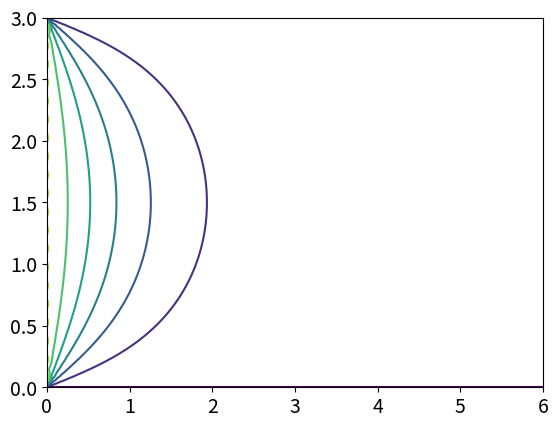

Recreate this plot in Python.
#!/usr/bin/env python
# coding: utf-8

# ## Partial Differential Equations, PDE

# In[1]:


# import all python add-ons etc that will be needed later on
get_ipython().run_line_magic('matplotlib', 'inline')
import numpy as np
import matplotlib.pyplot as plt
from sympy import *
from scipy.integrate import quad,odeint
init_printing()                      # allows printing of SymPy results in typeset maths format
plt.rcParams.update({'font.size': 14})  # set font size for plots


# ### 9.1 Background
# 
# Many important phenomena in chemistry, physics, and biology involve partial differential equations; for example, the Schroedinger, wave, and diffusion equations. Although the general theory of partial differential equations is well beyond the scope of this book, the equations mentioned are among those whose solutions can be obtained by a powerful method known as the separation of variables.
# 
# The simplest type of partial differential equation has two independent variables, $x$ and $y$, and its solution must represent a surface rather than a curve as does that of an ordinary differential equation. The ordinary differential equation has arbitrary constants as a result of integration, which are determined by the initial or boundary conditions; the partial differential equation has instead _arbitrary functions_ of integration and these have to be eliminated to obtain a particular solution. The problem is not that there are too few arbitrary functions to solve the equation but that there are too many. An example given by Stephenson (1996) illustrates this point. 
# 
# Consider the equation formed by differentiating $w = yf(x)$ with respect to $y$, and where $f(x)$ is a general, unspecified function of $x$. The differential is $\displaystyle \frac{\partial w}{\partial y} = f(x)$ and by substitution to eliminate $f(x)$ the partial differential equation is
# 
# $$\displaystyle y\frac{\partial w}{\partial y}-w=0$$
# 
# which is a first-order equation. The solution to this is $f(x)$ but as this function was not specified, it is therefore _any arbitrary function_. Exactly what this function might be has to be determined by using the initial or boundary conditions imposed on the problem.
# 
# As a second example, the one-dimensional wave equation will be 'solved'. This equation has the form 
# 
# $$\displaystyle \frac{\partial^2u}{\partial t^2}=a^2\frac{\partial^2u}{\partial x^2}$$
# 
# Consider now the equation
# 
# $$\displaystyle u=f_1(x+at)+f_2(x-at)$$
# 
# where the functions $f$ are arbitrary and are not defined in any real sense. To find a solution we differentiate twice by $x$ then twice by $t$ and add the results. Let $x + at \equiv r$ and $x − at \equiv s$, then
# 
# $$\displaystyle \frac{\partial u}{\partial x}=\frac{\partial (f_1+f_2)}{\partial r}\frac{\partial r}{\partial x}+\frac{\partial (f_1+f_2)}{\partial s}\frac{\partial s}{\partial x} =f'(x+at)+f'_2(x-at)$$
# 
# and similarly 
# 
# $$\displaystyle \frac{\partial^2u}{\partial x^2}=f''_1(x+at)+f''(x-at) ; \qquad \frac{\partial^2u}{\partial t^2}=a^2f''_1(x+at)+a^2f''(x-at)$$
# 
# and adding these two equations and eliminating the functions produces the wave equation 
# 
# $$\displaystyle \frac{\partial^2u}{\partial t^2}=a^2\frac{\partial^2u}{\partial x^2}$$ 
# 
# To convince yourself of the arbitrary, and hence not very useful nature of the functions $f_1$ and $f_2$ that solve the wave equation, use Sympy to do the algebra on a few functions with arguments $x \pm at$. The functions (see box below) are differentiated twice in $t$ and $x$ and then the wave equation is formed and the result is zero, proving that the functions we choose are in fact solutions. This method is therefore a way of solving the equation, but in many cases, the method of separating variables is more satisfactory and is described next.

# In[2]:


x,a,t =symbols(' x a t')
f = sin(exp(x+a*t)) + exp(sin(x-a*t))       # an arbitrary function in x+at, x-at
ans = diff(f,t,t) - a**2*diff(f,x,x)
ans


# In[3]:


f= (x+a*t)**3 + 1/(x-a*t)**2  + (x-a*t)*sin(x-a*t) # another  arbitrary function in x+at, x-at
ans = simplify(diff(f,t,t) - a**2*diff(f,x,x)) 
ans


# ### 9.2 Separation of variables
# 
# This method assumes that the solution to the partial differential equation is based on splitting the problem into two parts. In the diffusion equation the quantity required is usually the concentration of a species as a function of time and of position. The solution is therefore found using $c(x,t) = c(x)c(t)$ and splitting the partial differential equation into two parts, one, which depends on time alone and the other on position alone. Both these equations are then made equal to a constant and each can be solved. To find the constants introduced by integration, and thus the exact form of the solution, the initial and boundary conditions are now used. Finding these constants often, but not always, involves expanding the solution as a Fourier series. Solving the differential equations is often the simpler part of the calculation; handing the boundary conditions can involve more work. Some examples are now given.
# 
# #### (i) Particle in a two-dimensional box
# 
# The energy and wavefunctions of a particle in a two-dimensional box with sides of length $a$ and $b$ are calculated from the Schroedinger equation
# 
# $$\displaystyle -\frac{\hbar^2}{2m}\left(\frac{\partial^2 \varphi }{\partial x^2 }  +\frac{\partial ^2\varphi}{\partial y^2} \right) =E\varphi \tag{41} $$
# 
# which is a partial differential equation in $x$ and $y$. The separation of variables assumes that the wavefunction $\varphi$ which is a function of $x$ and $y$, is also the product of two wavefunctions, one in $x$ and the other in $y$, thus
# 
# $$\displaystyle \varphi(x,y) = \psi(x)\psi(y) \equiv \psi_x\psi_y$$
# 
# Substituting gives $\displaystyle -\frac{\hbar^2}{2m}\left(\psi_y\frac{\partial^2 \psi_x }{\partial x^2 }  +\psi_x\frac{\partial ^2\psi_y}{\partial y^2} \right) =E\psi_x\psi_y$
# 
# and rearranging $\displaystyle -\frac{\hbar^2}{2m}\left(\frac{1}{\psi_x}\frac{\partial^2 \psi_x }{\partial x^2 }  +\frac{1}{\psi_y}\frac{\partial ^2\psi_y}{\partial y^2} \right) =E$
# 
# The next step is essential to the method of separating variables and this is that each of the terms on the left of the equation must be equal to a constant. This is true because the two terms are variables of either $x$ or $y$. If $x$ is varied, only the first term of the equation changes, the other is a constant as is the energy $E$. However, for the whole equation to be satisfied, the derivative in $x$ must be equal to a constant, and this is labelled as $E_x$, and is called a separation constant;
# 
# $$\displaystyle \displaystyle -\frac{\hbar^2}{2m}\frac{1}{\psi_x}\frac{\partial^2 \psi_x }{\partial x^2 }=E_x  \tag{42}$$
# 
# Similarly for changes in $y$, with $x$ constant,
# 
# $$\displaystyle \displaystyle -\frac{\hbar^2}{2m}\frac{1}{\psi_y}\frac{\partial^2 \psi_y }{\partial y^2 }=E_y  \tag{43}$$
# 
# and then 
# 
# $$\displaystyle  E_x + E_y = E  \tag{44}$$
# 
# The two equations in $x$ and $y$ can now be solved in the usual way. For example $\displaystyle \frac{\partial^2 \psi_x}{\partial x^2}+k^2\psi_x=0$ with $\displaystyle k^2 = 2mE/\hbar^2$ which produces the solutions to the problem of a particle in a one-dimensional box, see 3.8. Combining the equations gives for a box of dimensions $a$ and $b$,
# 
# $$\displaystyle \varphi =\sqrt{\frac{4}{ab}}\sin\left( \frac{n_x\pi x}{a}\right)\sin\left(\frac{n_y\pi x}{b} \right)$$
# 
# and the energies are $\displaystyle E=\frac{\pi^2\hbar^2}{2m}\left(\frac{n_x^2}{a^2}+\frac{n_y^2}{b^2}  \right) $ where $n_x$ and $n_y$ are positive integer quantum numbers which must be greater than zero, viz, $n_{x,y} = 1, 2, 3 \cdots$. Notice that in a square box some levels will be degenerate depending upon how the quantum numbers add, for example, $n_x = 2$ and $n_y = 1$ and vice versa. The first few wavefunctions are shown as contour plots in Fig. 20.
# 
# ![Drawing](diffeqn-fig20.png)
# 
# Fig. 20 Wavefunctions in the square well drawn as contour plots. The quantum numbers are labelled above each plot. Negative values are drawn as dashed lines.
# _____
# 
# #### (ii) Particle in a  circular well
# 
# The pattern of nodes of the radial part of a wavefunction of a particle in a deep circular well is described by a Bessel function. The properties of these functions are well established and look like damped sine and cosine waves. The pattern of vibrations on a circular drum head is similar.
# 
# There are two boundary conditions. One ensures that the angular solutions repeat themselves around the circumference and the gradients match at the same point, just as for a particle on a ring. The other ensures that the radial part of the wavefunction is zero at the edge of the disc, just as is the case for a particle in a box at its edges.
# The wave equation starts out as (41) but for a disc has to be written in plane polar coordinates to be solvable and is
# 
# $$\displaystyle -\frac{\hbar^2}{2m}\left( \frac{\partial^2}{\partial r^2}+ \frac{1}{r}\frac{\partial^2}{\partial r^2}+\frac{1}{r^2}\frac{\partial^2}{\partial \theta^2} \right)\psi+V(r)\psi=E\psi  \tag{45} $$
# 
# and the potential energy $V$ is zero and $\psi $ is a function of $r$ and $\theta$. The disc has a radius of $a$. (See Section 5.9 for the conversion equations to polar coordinates.) With the abbreviation $k^2 = 2mE/\hbar^2$ (units of $k$ are m$^{-1}$) the equation can be rewritten as
# 
# $$\displaystyle \left( \frac{\partial^2}{\partial r^2}+ \frac{1}{r}\frac{\partial^2}{\partial r^2}+\frac{1}{r^2}\frac{\partial^2}{\partial \theta^2} \right)\psi+k^2\psi = 0  \tag{46}$$
# 
# Separating variables into $r$ and $\theta$ _assumes_ that the solution has the form $\psi = R(r)\varphi(\theta)$. Substituting for $\psi$, then dividing by $R\varphi$ and multiplying by $r^2$ gives
# 
# $$\displaystyle  \frac{r^2}{R}\frac{\partial^2}{\partial R^2}+ \frac{r}{R}\frac{\partial^2R}{\partial r^2}+\frac{1}{\varphi}\frac{\partial^2\varphi}{\partial \theta^2} +r^2\psi=0  \tag{46}$$
# 
# and each term must be equal to a constant and is therefore independent of $r$ and $\theta$. The right-hand side of this equation is zero hence if we choose the separation constant to be $n^2$ this is $-n^2$ for one equation and $+n^2$ for the other. 
# 
# #### Angular solution
# 
# The $\theta$ equation is $\displaystyle \frac{1}{\varphi}\frac{\partial^2\varphi}{\partial \theta^2}=const$ and using the separation constant $-n^2$ this can be written as
# 
# $$\displaystyle  \frac{\partial^2\varphi}{\partial \theta^2}+n^2\varphi = 0  \tag{47}$$
# 
# and its solution is given by equation (27) and is 
# 
# $$\displaystyle \varphi=\frac{1}{\sqrt{2\pi}}e^{\large{in\theta}}$$ 
# 
# #### Radial solution
# 
# The angular boundary conditions make the wavefunction $\varphi$ repeat itself after each $2\pi $n radians where $n$ has values $n = 0,  \pm 1, \pm 2, \cdots$.
# 
# The radial equation 
# 
# $$\displaystyle  \frac{r^2}{R}\frac{\partial^2}{\partial R^2}+ \frac{r}{R}\frac{\partial^2R}{\partial r^2} +r^2k^2=n^2  \tag{48}$$
# 
# is more difficult to solve but, with the substitution $x = kr$, has the form of Bessel's equation,
# 
# $$\displaystyle  x^2\frac{d^2R}{dx^2}+x\frac{dR}{dx}+(x^2-n^2)R=0$$
# 
# which has the solution $J_n(x)$ where $J$ is Bessel's function of the first kind of order $n$. All Bessel's functions are described by an infinite series in $x$ just as sine and cosine are. See Margenau & Murphy (1943), Abramowicz & Stegun (1965), or Arkfen (1970), for the series. 
# 
# The solution is 
# 
# $$\displaystyle R(r) = C_0\text{BesselJ}(n,r)+C_1\text{BesselY}(n,r) $$
# 
# and the constants will be determined by the boundary conditions. 
# 
# The radial boundary condition is that the wavefunction is zero at the edge of the disc, which means that the Bessel function has to be zero here. Additionally the wavefunction has to be normalized. This latter requirement means that the second constant $C_1$ has to be zero because the second Bessel function BesselY is $-\infty$ at $r = 0$ and a wavefunction based on this function could not be normalised. We can arbitrarily set $C_0$ to $N$, which we will assume normalizes the wavefunction, and the radial solution is therefore
# 
# $$\displaystyle R(r)=NJ_n(kr)$$
# 
# with the change $J\to BesselJ$. The radial boundary condition means that $J_n(ka) = 0$ for a disc of radius $a$. The Bessel function is repeatedly zero, as are sine and cosine, which it resembles, and $\rho_{n,l} = k_{n,l}a$ is the number where the $n^{th}$ Bessel function $J_n(k_{nl}r)$ crosses zero for the $l^{th}$ time. The wavefunction is
# 
# $$\displaystyle  R(r)=NJ_n\left(\rho_{n,l}\frac{r}{a} \right) $$
# 
# The values of $\rho_{nl}$ can be calculated using SciPy 'special' functions via. $\mathtt{import scipy.special as sp}$ and then $\mathtt{sp.jn( n, x )}$ and the zeros as $\mathtt{sp.jn_zeros( n, num_0 )}$. 
# 
# The shape of the wavefunction at a fixed angle $\theta$ has the profile of the Bessel function with the radius set at each of the zero crossings, the lowest energy is found at the first crossing, $\rho_{0,1}$ the next at crossing $\rho_{1,1}$ and so on with increasing $r$, see Fig. 21. The wavefunction for the lowest state ($k = 0,\, l = 1$) does not have a node before reaching the perimeter, the second ($k = 1,\, l = 1$) has one node as so on, just as for the particle in a box. 
# 
# Using the definition of $k^2$ the energy is $\displaystyle E_{n,l}=\frac{\hbar^2}{2m}\left( \frac{\rho_{n,l}}{a} \right)^2$ and the energy of the first few energy levels follows that of the value of $\rho_{n,l}$. Notice how this pattern of levels is similar, but not identical, to that of a particle in a box. The energy levels are ordered with the quantum numbers, $n$ and $l$, but in this case act through the value $\rho$, and this is different to that of the square well or box where the quantum numbers are included directly in the energy.
# 
# ![Drawing](diffeqn-fig21.png) ![Drawing](diffeqn-fig21a.png)
# 
# Fig 21. Left. Bessel's $J$ functions plotted with $x=kr$. Two of the zeros $\rho_{0,1}$ and $ \rho_{3,1}$ are marked with black dots. Right. The first few energy levels of a particle on a disc are shown for a disc of $1$ nm radius with mass that of the electron. The quantum numbers $n$, and $l$ are shown also.
# ____
# Some of the zero values of $\rho$ are given in the table. This list also shows the ordering of the energy levels.
# 
# $$\displaystyle \begin{array}{c|cc}
# \hline
# n & 0 & 1 & 2 & 0 & 3& 1\\
# l & 1 & 1 & 1 & 2 & 1 & 2\\
# \rho_{n,l} & 2.40 & 3.83 & 5.13 & 5.52 & 6.38 & 7.01\\
# \hline\end{array}$$
# 
# The total wavefunction is
# 
# $$\displaystyle \psi_{n,l}=\frac{N}{\sqrt{2\pi}} J_n\left( \frac{\rho_{n,l} r}{a} \right) e^{ni\theta}$$
# 
# and as $n$ can take values $0, \pm 1, \pm$ 2, etc. and all levels except the first are doubly degenerate. We can think of this, if you wish, as the particle moving in a clockwise or anti-clockwise manner although such everyday notions are always problematic when quantum effects are concerned and so should not be taken too literally. The quantum number $l$ has positive integer values $\gt$ 0.
# 
# #### Drums
# 
# Equation (46), if slightly modified, describes the shape of the normal modes of a circular drum, and the corresponding equations for a square box those of a square drum. The change to make is $\displaystyle k^2 = \omega^2/c^2$ where $c^2 = \sqrt{T/\sigma}$ and $\omega$ is the normal mode's vibrational frequency in rad $s^{-1}$. If the drum skin were cut, a tension of $T$ newton per metre would be needed to keep it closed. The density of the drum skin $\rho$ (units of kg m$^{-2}$) gives $c$ units of velocity. The normal mode frequencies are $\displaystyle \omega_{n,l} = \frac{\rho_{n,l}c}{a}$ and because the overtones are never an integer multiple of the fundamental, because of the values $\rho$ takes (see table), a drum makes a noise rather than a pure sound.
# 

# #### (iii) Steady State temperature profile in two dimensions
# 
# The Laplace equation 
# 
# $$\displaystyle \frac{\partial^2 V}{\partial x^2}+\frac{\partial^2 V}{\partial y^2}+\frac{\partial^2 V}{\partial z^2} = 0$$
# 
# finds application in areas as diverse as steady state heat flow and electrostatics. This equation is so important that it is often abbreviated to 
# 
# $$\displaystyle \nabla^2 V = 0$$
# 
# with the symbol $\nabla $, which is nabla, is often called 'del' squared. 
# 
# In two dimensions,$\displaystyle \frac{\partial^2 V}{\partial x^2}+\frac{\partial^2 V}{\partial y^2}=0$ and the solution can be obtained in a similar manner to the last example. Separating variables produces
# 
# $$\displaystyle \frac{1}{V_x}\frac{\partial^2 V_x}{\partial x^2}+\frac{1}{V_y}\frac{\partial^2 V_y}{\partial y^2}=0$$
# 
# but each derivative must now be equal to the same constant as their sum is zero. Thus, $\displaystyle \frac{1}{V_x}\frac{\partial^2 V_x}{\partial x^2}=-\frac{1}{V_y}\frac{\partial^2 V_y}{\partial y^2}=k^2 $ and where $k^2$ is chosen to make the solutions simpler and $k^2 \ge 0$.  The general solutions to these
# equations are
# 
# $$\displaystyle V_x=Ae^{+kx}+Be^{-kx} \qquad \text{and} \qquad V_y=C\sin(ky)+D\cos(ky)$$
# 
# and the final result is the product $V_xV_y$ with linear combinations of these solutions because the differential equation is linear and as such any linear combinations of solutions is also a solution. The next step is to find solutions that satisfy the initial or boundary conditions and these are defined by the problem being solved. 
# 
# As an example the temperature profile of a bar heated only at one end will be calculated. The bar has a width $L$ but a length that is so long as to be effectively infinite. The sides of the bar are kept at zero degrees and the end constantly heated to $T$ degrees; for generality, this temperature profile is called $f(y)$. The sketch, Fig. 10.22 shows the situation.
# 
# ![Drawing](diffeqn-fig22.png)
# 
# Fig. 22 A bar with one end held at temperature $T$. The sides are held at 0<sup>o</sup>. The width of the bar is $L$.
# ____
# 
# The boundary conditions impose the constraints
# 
# $$\displaystyle \begin{array}{lccc}
# y=0,\; V=0,& y=L,\; V=0\\
# x=0,\; V=f(y),& x=\infty,\; V=0 \end{array}$$
# 
# The value $f(y)$ is any normal function that specifies how $V$ varies with position $y$. The four solutions are written without the integration constants because these are realized when the boundary conditions are applied and are
# 
# $$\displaystyle V=e^{+kx}\sin(ky)=e^{-kx}\sin(ky)=e^{+kx}\cos(ky)=e^{-kx}\cos(ky)  \tag{49}$$
# 
# When $x = \infty$, the solution cannot contain $\displaystyle e^{+kx}$ because the temperature is zero not infinity, so $\displaystyle e^{+kx} \sin(ky)$ and $\displaystyle e^{+kx} \cos(ky)$ are not solutions. At $y = 0$, the temperature is zero and so the solution cannot be $\displaystyle e^{-kx}\cos(ky)$ because $\cos(0)$ is not zero. This leaves the solution as 
# 
# $$\displaystyle V = e^{-kx}\sin(ky)$$
# 
# which leaves $k$ to be determined. When $y = L$ the temperature is zero and $\sin(kL) = 0$, which it will
# be for all $k = n\pi/L$ if $n$ is an integer. Thus, the general solution is
# 
# $$\displaystyle V=e^{-n\pi x/L}\sin(n\pi y/L)$$
# 
# However, this does not satisfy the condition that at $x$ = 0 the temperature is some arbitrary but normal function $f(y)$ which could be some constant value, say $T$. To obtain a solution, a sum of all possible solutions is tried and this produces
# 
# $$\displaystyle V=\sum_{n=1}^{\infty} b_ne^{-n\pi x/L}\sin(n\pi y/L)  \tag{50}$$
# 
# as a _formal solution_ where $b_n$ are the amounts of each term to be included in the sum. When $x$ = 0 the temperature is $f(y)$, thus,
# 
# $$\displaystyle f(y)=\sum_{n=1}^{\infty} b_n\sin(n\pi y/L)$$
# 
# This relationship is a Fourier series of sines, therefore, we can find the coefficients $b_n$ as if they are Fourier coefficients (see Chapter 9.1.7) using
# 
# $$\displaystyle b_n=\frac{2}{L}\int_0^L f(y)\sin\left(\frac{n\pi y}{L} \right)dy  \tag{51}$$
# 
# If, for example, the temperature function $f(y) = T$ and $L = \pi$, then the coefficients are $\displaystyle b_n=\frac{}{}\int_0^\pi \sin(n y)dy$ , which evaluate to $\displaystyle \frac{4T}{\pi},\; \frac{4T}{3\pi},\;\frac{4T}{5\pi},\cdots$ and the temperature profile is 
# 
# $$\displaystyle V=\frac{4T}{\pi}\left(e^{-x}\sin(y)+ e^{-3x}\frac{\sin(3y)}{3}+e^{-5x}\frac{\sin(5y)}{5}+\cdots  \right) $$
# 
# The figure (fig 23) shows the temperature profile plotted as contours and python algorithm is listed also. The left-hand figure shows the calculation for a constant temperature $T = 10$ along the y-axis. In the right hand figure, the temperature varies as $10\sin^2(2\pi y/L)$ so it is initially maximal in two places  along the $y$ axis. The way the heat spreads out is intuitively consistent with this.
# 
# ![Drawing](diffeqn-fig23.png)
# 
# Fig. 23 Steady state temperature contours with a temperature of zero along the top and bottom of a plate and $T$ = 10 (left) and $T=10\sin^2(2\pi y/L)$ held along the y-axis. The plate has a height of  $L$ = 3 and the temperatures decrease to the right as the temperature is held at zero infinite $x$.
# _____

# In[4]:


# this is the basic code to reproduce fig 23. Use quad() to numberically integrate
s = lambda y ,n : f(y)*np.sin(n*np.pi*y/L)
b = lambda n,y : 2*quad(s, 0, L, args = n)[0]  # use [0] to return only answer, nothing extra, from integration
V = lambda x, y,nmax : sum( [b(n,y)*np.exp(-n*np.pi*x/L)*np.sin(n*np.pi*y/L) for n in range(1,nmax)] )
L = 3
f = lambda y:  10.0
x =   np.linspace(0,2*L, 100)
y =   np.linspace(0,  L, 100)
X,Y = np.meshgrid(x,y)             # set up grid for contour plot
plt.contour(X, Y, V(X,Y,40))
plt.show()


# #### (iv) One-dimensional diffusion
# 
# To find the time profile of the non-equilibrium concentration of a solute in solution, the diffusion equation, or Fick's second law, is required. Imagine that a partition separates a solution from pure solvent. When the partition is removed, without otherwise disturbing the solution, diffusion of solute into the solvent occurs and _vice versa_. At any given place the concentration is changing as time progresses. At any given time, there is a concentration profile along the whole sample. Fick's First Law states that the flux is proportional to the negative gradient of concentration with distance, multiplied by the diffusion constant, or,
# 
# $$\displaystyle J=-D\frac{\partial c}{\partial x} $$
# 
# The minus sign ensures that the flux of molecules is from a high concentration to a lower one. However, the flux is also the gradient of the concentration with time, and combining this with Fick's First Law produces the second law, which relates the time profile of the concentration to the distance diffused, and is
# 
# $$\frac{\partial c}{\partial t}=D\frac{\partial ^2c}{\partial x^2}$$
# 
# where $t$ is time, $x$ distance, and $c$ concentration. $D$ is the diffusion coefficient in units of $\mathrm{m^2\, s^{-1}}$. Typical values are $\approx 10^{-9}$ for a small molecule in water, to $\approx 10^{-11}\,\mathrm{ m^2\, s^{-1}}$ or less in a lipid membrane.
# 
# The equation is solved by separating variables, assuming $c = c_xc_t$ and then 
# 
# $$\displaystyle \frac{1}{Dc_t}\frac{\partial c_t}{\partial t}=\frac{1}{c_x}\frac{\partial ^2c_x}{\partial x^2} $$
# 
# As each term must be constant, for example $-k^2$, two equations are produced
# 
# $$\displaystyle \frac{\partial c_t}{\partial t}=-Dk^2c_t, \qquad \text{and} \qquad \frac{\partial^2 c_x}{\partial x^2}=-k^2c_x \tag{52}$$
# 
# The time dependence has the solution $\displaystyle c = e^{-Dk^2t}$ and the spatial dependence is $\displaystyle c_x = \sin(kx)$ and $c_x = \cos(kx)$; by hypothesis the solutions are either
# 
# $$\displaystyle c=e^{-Dk^2t}\sin(kx), \qquad \text{or} \qquad c=e^{-Dk^2t}\cos(kx) \tag{53}$$
# 
# or the sum of both terms
# 
# $$\displaystyle c=e^{-Dk^2t}[A\sin(kx)+B\cos(kx)] \tag{54}$$
# 
# with $A$ and $B$ as arbitrary constants that are found from the initial and boundary conditions. The constant is chosen to be $-k^2$, and is negative because the concentration might fall, but could not increase to infinity, which it would do if $+k^2$ were used. The constant is squared only to simplify the resulting equations.
# 
# The actual solution is determined by the initial and boundary conditions for the problem at hand. Consider, for example, the diffusion from a thin layer at the top of a slab and then into it. The slab has a  thickness $L$ with the external faces being kept at a concentration of zero for $t \gt 0$. Initially the concentration in the layer at the top of the slab is some normal function of $x$ such as $f(x)$ but which would normally be constant. The boundary conditions are:
# 
# $$\displaystyle \begin{array}{lccc}
# t=0,\; c=f(x)  & \text{and} & 0 \lt x \lt L \\
# t \gt 0, c=0\; \text{at}\; x=0 & \text{and} & c=0 \; \text{at} \; x=L \end{array}$$
# 
# Considering the boundary conditions, as for the previous example, the solution is based on $\displaystyle c = e^{−Dk^2t}\sin(kx)$ with $k = n\pi /L$, and the general form of the solution is based on equation (50) and is
# 
# $$\displaystyle c=\sum_{n=1}^\infty b_ne^{\large{-Dn^2\pi^2t/L^2}}\sin\left( \frac{n\pi x}{L} \right), \qquad b_n=\frac{2}{L}\int_0^L f(x)\sin\left( \frac{n\pi x}{L} \right)dx \tag{55}$$
# 
# If the initial concentration in the slab is a constant, then $f(x) = c_0$ and the integral in $b$ becomes $\displaystyle b_n=\frac{2c_0}{L}\int_0^L \sin\left( \frac{n\pi x}{L} \right)dx=\frac{2c_0}{n\pi}(1-(-1)^n)$
#  which means that when $n$ is even, $b_n$ = 0. The concentration profile is
#  
#  $$\displaystyle c=\frac{2c_0}{\pi}\sum_{n=1}^\infty \frac{(1-(-1)^n)}{n}e^{\large{-Dn^2\pi^2 t/L^2}}\sin\left(\frac{n\pi x}{L}  \right) \tag{56}$$
#  
# A calculation is shown in fig 24 where molecules are all initially at the top of the slab and subsequently diffuse out. The concentration at the edges of the slab is kept at zero which might be done by washing the molecules away. The initial concentration is arbitrarily set at $10$.
# 
# ![Drawing](diffeqn-fig24.png)
# 
# Fig. 24 Concentration profiles vs. position at different times inside the slab. Molecules are diffusing out from the top and the edges of the slab are kept at zero concentration, for example, by washing material away. The diffusion coefficient used is similar to that of lysozyme $11\cdot 10^{-11}\,\mathrm{m^2\, s^{-1}}$, the initial concentration $10$ mM. The width of the slab is $10$ nm. The times are given next to the lines and are in nanoseconds. The oscillating grey line at the top of the figure is set at $0.01$ ns and shows that close to zero time the sine functions almost but not exactly cancel out one another even with $100$ terms in the summation.  The plot also shows how slow diffusion is as it takes $\approx 600$ ns for the molecules to be removed and the concentration to approach zero.
# _________

# #### (v) Diffusion and chemical reactions
# 
# When diffusion and reaction compete it is possible that explosive growth of a product occurs. Starting with Fick's First Law a term is added to allow for first order reaction to form product and is
# 
# $$\frac{\partial c}{\partial t}=D\frac{\partial ^2c}{\partial x^2} +kc \tag{56a}$$
# 
# where $k$ is the first order rate constant for production of species $c$ which is a function of position $x$ and time $t$, i.e. $c(x,t)$. We will assume that the calculation takes place along a length $ 0\le x \le L$ and that the length is so long that the concentration of product $c$ is zero at either end at all times, $c(0,t)=c{L,t}=0$.
# 
# This differential equation look awkward to solve but if a new variable is defined as 
# 
# $$\displaystyle y(x,t)=c(x,t)e^{-kt}\tag{57b}$$
# 
# and this differentiated and substituted into the starting equation a familiar equation is produced.
# 
# $$\displaystyle \frac{\partial y}{\partial t}=\frac{\partial c}{\partial t}e^{-kt}-cke^{-kt}, \qquad  \frac{\partial^2 y}{\partial t^2}=\frac{\partial^2 c}{\partial t^2}e^{-kt}$$
# 
# substituting and simplifying gives,
# 
# $$\displaystyle \frac{\partial y}{\partial t}=D\frac{\partial^2 y}{\partial t^2}$$
# 
# which is just the diffusion equation but in variable $y$ instead of $c$. The answer can be written down as it is the same as eqn 55 and after substituting for $c$ gives
# 
# $$\displaystyle c=\sum_{n=1}^\infty b_ne^{kt}e^{\large{-Dn^2\pi^2t/L^2}}\sin\left( \frac{n\pi x}{L} \right), \qquad b_n=\frac{2}{L}\int_0^L f(x)\sin\left( \frac{n\pi x}{L} \right)dx \tag{55'}$$
# 
# where $f(x)$ is the concentration profile in the tube at $t=0$. Notice that this is exactly the same as equation 55, i.e when no reaction occurs, but now multiplied by $\displaystyle e^{kt}$ to allow for reaction. 
# 
# As an example suppose that an initial amount is placed as a very small drop in the centre of the long tube, i.e mathematically we will allow this to be a Kronecker delta function, i.e. $f(x)=\delta(x-L/2)$ and follow what happens in time. The integrals $b$ are 
# 
# $$\displaystyle \frac{2}{L}\int_0^L \delta(x-L/2)\sin\left( \frac{n\pi x}{L} \right)dx=\sin(n\pi/2)$$
# 
# where we use the fact that the delta function is zero except when $x=L/2$. These $n_n$ integrals are $0,\pm 1$ depending on $n$.
# 
# Because the extra reaction term $+kc$ is positive the species $c$ may grow in time, if it were negative the population of $c$ would always decay exponentially in time. The critical term is $\displaystyle kt-(n\pi/L)^2Dt$ in the exponential. The series of terms to be summed starts with $n=1$ and when $k \gt (\pi/L)^2D$ the exponential is greater than $1$ and even though other terms in the summation with $(n\pi/L)^2D$  make each the exponential term smaller, perhaps less than $1$ overall, the population increases, i.e. is dominated by the first few terms with small $n$. The critical factor for growth is that $k \gt D\pi^2/L^2$. The effect of this behaviour is that suddenly the amount of $c$ becomes very large indeed.  If the species were bacteria in a nutrient medium or algae in a pond this behaviour describes an 'algal bloom'. 
# 
# At small times figure 24a shows diffusion spreading the concentration with very little change in total concentration as there is slow growth initially, but this is soon overtaken and diffusion now has a small effect in spreading compared to the explosive growth. Eventually the growth must be limited by the amount of material available but this limit is not included in this model. In effect, when explosive growth occurs that area into which diffusion has occurred is fixed and suddenly filled with product. Eventually the whole extent of the available volume will slowly be filled with product: growth, explosive or otherwise, cannot occur where there is no material to react, and this is limited by diffusion.
# 
# ![Drawing](diffeqn-fig24a.png)
# 
# fig 24a. Diffusion and reaction population at different times in microseconds. $L=10^{-4}$ m, $k=10^3$ /s, $D/L^2=0.1$ The totals listed in the plot are proportional to the area under each curve, i.e to the amount of $c$ produced. It is clear that the amount produced increases slowly to begin with then exponentially. The vertical line at $x/L=0.5$ represents the delta function population at zero time.
# ______

# #### (vi) Flow and chemical reaction. Lateral flow tests.
# 
# In a lateral flow test used to detect, for example, Covid 19 viruses, the analyte containing the virus is solubilsed in a buffer along with other reagents and a few drops added to a sample pad in the test device, see figure 24b. By capillary action, similar to that which occurs in thin layer chromatography, the fluid containing the analyte passes through to a second region containing antibodies (immunoglobulins) attached to silver or gold nanoparticles. The fluid then passes into a ribbon of nitrocellulose impregnated with reporter antibodies in two specific places, the first to trap any analyte containing species and the second as a test region to confirm that flow has occurred. Finally this ribbon is attached to a wick that ensures that flow continues until no more fluid is left.
# 
# The purpose of the nanoparticles is only to allow visual identification of the result because they are highly coloured by virtue of *surface plasmon resonance*. These antibody-nanoparticle conjugates are coated in sucrose or other sugars to protect them during storage but which dissolves in the buffer fluid. This now enables the analyte (e.g. virus), A, to bind the antibody-nanoparticle Ab in the equilibrium, 
# 
# $$\displaystyle \mathrm{Ab+A \rightleftharpoons AbA}$$ 
# 
# where AbA is the complex to be measured. This is the first reaction, the second is when the AbA complex reacts in the test region and similarly the equilibrium is
# 
# $$\displaystyle \mathrm{AbA + X }\overset{ k}\rightleftharpoons \mathrm{AbAX}$$ 
# 
# where $X$ represents the reporting antibody. Both AbA and AbAX are coloured as both contain the nanoparticle it is the concentration of AbAX bound to the test region that makes detection by eye possible after the flow has removed all unbound species.
# 
# The thin ribbon of nitrocellulose is typically $2$ cm long by $3$ mm wide and $0.1$ mm thick into which are placed an active zone, which is a $\sim 1$ mm long zone of antibodies that will bind only to those complexes containing the analyte, and a second test zone further on, also containing antibodies that will react with any complexes remaining. 
# 
# ![Drawing](diffeqn-fig24b.png)
# 
# Figure 24b. Schematic of a lateral flow device. The whole assembly is $\approx 6$ cm long. The coloured complex AbAX is bound in the test region where it becomes concentrated and can be differentiated from the background colour due to the AbA conjugate complex. 
# __________
# 
# The flow velocity is typically $0.25$ mm/s and a test area is $\sim 1$ mm. The analyte - nanoparticle - antibody complex AbA has to rapidly become attached to an antibody in the detecting strip as the liquid flows through it. Only some will bind because rate constant $k$ is small, far less than the diffusion controlled (in water $\approx 10^{10}\,\mathrm{dm^3\,mol^{-1}\,sec^{-1}}$ which means that it is *reaction controlled* and numerous encounters of the species occur before reaction.
# 
# When in the test volume the nanoparticle complex must diffuse to the edge of a pore in the nitrocellulose. These   have a radius of $\sim 5$ microns and the reporter antibody X is bound to the surface of the pores. In three dimensions the mean distance diffused is $\sqrt{6Dt}$ where the diffusion constant$^1$ which for a nanoparticle is typically $10^{-11}$ m$^2$/s thus to diffuse $5\cdot 10^{-6}$ m will take $\approx 0.4$ seconds. This gives a time scale for reaction.
# 
# $^1$ The nanoparticles used typicall have radii of $10$ to $100$ nm. The Stokes - Einstein equation gives the diffusion coefficient as $D=k_BT/6\pi\eta R$ for a radius $R$ and viscosity $\eta= 10^{-3}$ Pa s or $1$ cP (for an aqueous solution). The diffusion constant is therefore $D = 10^{-11}\to 10^{-12}$ m$^2$/s.
# 
# Binding of the analyte will be almost total if there is a large equilibrium constant, which there is in these reactions, and is typically many tens of thousands. However, even with an excess of X it takes time to establish equilibrium. The forward (binding) rate constant $k$ is important because the species are flowing through the reactive region. (The reverse rate constant can be ignored when the equilibrium constant is large). The (bimolecular) limit to the half-life forming the complex AbAX is, assuming that X is in excess and so pseudo-first order, $\ln(2)/kX$ where typically $k = 10^5\,\mathrm{dm^3\,mol^{-1}\, s^{-1}}$ and $X= 10^{-6}\;\mathrm{dm^3\,mol^{-1}}$. With these values $t_{1/2}\approx 10$ s. This is short enough that much of the analyte will be detected because it takes $4$ seconds or so to flow across the reactive region. Of course this assumes that the amount of X is in sufficient excess compared to AbA. As the half-life is a product of terms an increase either in concentration of X or rate constant $k$ will greatly reduce the half-life and increase detection, and *vice versa*. In other words the success of such a device depends crucially on timing,  rate constants and concentrations. The similar argument can be made for the first reaction forming AbA, although in that case there is extra time because the conjugate mixing region has a larger volume and hence lower flow rates than in the nitrocellulose giving more time for reaction, plus the time taken to reach the detecting region.
# 
# To analyse the behaviour the equation governing the flow and reaction is needed. This is derived by calculating the amount of material that flows into and out of a small volume, of area $A$ and depth $\delta x$. In words this is 
# 
# $\qquad\qquad$ rate of change  = rate of entering at $x$ - rate of leaving at $x+\delta x$.
# 
# where the flux at $x$ and time $t$ is $J(x,t)$ mass moved /volume/time which makes the rate of entering the volume $AJ(x,t)$ or 
# 
# $$\displaystyle \frac{\partial }{\partial t}cA\delta x= AJ(x,t) - AJ(x+\delta x,t)$$
# 
# and $c$ which depends on position $x$ and time $t$ is the concentration of the transported nanoparticle complex and hence proportional to analyte concentration. Rearranging gives,
# 
# $$\displaystyle \frac{\partial c}{\partial t}= \frac{J(x,t) - J(x+\delta x,t)}{\delta x}$$
# 
# and in the limit $\delta x\to 0$
# 
# $$\frac{\partial c}{\partial t}=-\frac{\partial J}{\partial x}$$
# 
# Rather than use the flux it is easier to split this into $J \equiv vc$ and so
# 
# $$\frac{\partial c}{\partial t}=-v\frac{\partial c}{\partial x}  \tag{ 56a}$$
# 
# where $v = flow/area $ is the velocity of the flow. As chemical reaction can also occur this rate equation is modified to
# 
# $$\frac{\partial c}{\partial t}=-v\frac{\partial c}{\partial x}-kc$$
# 
# where $k$ a rate constant forming the product. Clearly, from the way the lateral flow is made the reaction only occurs at a specific place, effectively meaning that the rate constant is zero except in the reactive zones. This means that we can split the calculation into parts. Initially we let the reaction be zero, and if the amount initially is some function $C_0(x,0)$ spread along the $x$ axis (the direction of flow) then the solution to the partial differential equation is 
# 
# $$\displaystyle c(x,t)=c_0(x-vt)$$
# 
# showing that the concentration at any position has the same profile as it had initially but moves to increasing $x$ as time increases. If the initial amount were a spike of concentration a wave of concentration moves along unchanged in shape. This must be the case as diffusion is ignored so there is no way that the profile could spread. This is the case in a linear flow device.
# 
# In our example the flow is too rapid for species to be able to diffuse from outside into the reaction zone. In some circumstances diffusion may be important relative to flow and then the dimensionless Peclet number, the flow rate divided by rate of diffusion, or $P=Lv/D$, where $L$ is distance to be considered and if $\sim 1$ or less diffusion has to be considered along with flow. In the lateral flow device the Peclet number is $\gg 1$.
# 
# To calculate the effect of chemical reaction in the reactive zone we can make the same substitution as in eqn. 57b. The result is    
# 
# $$\displaystyle c(x,t)=e^{-kc(x,t)}c_0(x-vt)$$
# 
# and so on entering the zone at a certain $x=x_a$ the concentration is reduced with rate constant $k$ and on exiting the region at $x_b$ the concentration is no longer changed. Naturally, the product of the reaction increases to $\int(c_0(x,0)-c(x,\infty))dx$. This how the lateral flow result is observed by eye, the product is concentrated in a small area and the colour becomes intensified due to this. 
# 
# ![Drawing](diffeqn-fig24c.png)
# 
# Figure 24c. Calculated profiles of AbA species in a lateral flow test as time vs distance. The reactive area $x_a\to x_b$ is shown by the vertical lines and is where the species AbA binds to form AbAX. The population of this rises in the test region as AbA declines. Notice that outside this region the population of AbA remains constant and its shape unchanged. The bottom line (red) shows the _time_ profile of the product placed in the test region.
# ________

# #### (vii) Diffusion in a closed tube or isolated bar
# 
# If the ends of a long tube are filled with solvent, then closed and some solute injected, diffusion will ensure that equilibrium will eventually be reached no matter where the solute is injected. Similarly, if the end of an otherwise insulated bar is heated for a short while, as heat cannot escape, a uniform temperature will be reached. From these results, we know that, because the initial concentration or temperature profile levels out to a constant value, the solution must have both a time-dependent and a constant part. At long times the temperature or concentration will become uniform and, if $f(x)$ describes the amount initially added and $0 \lt x \lt L$, the long time value is $\displaystyle \frac{1}{L}\int_0^L f(x)dx$. The initial condition is given by the shape of the concentration profile $f(x)$.
# 
# If $c(x,t)$ is the concentration at position $x$ and time $t$, then, because no heat or material leaves, the concentration gradients at the ends of the tube are zero at all times, or
# 
# $$\displaystyle \frac{dc(0,t)}{dx}=\frac{dc(L,t)}{dx} = 0, \qquad t \gt 0$$
# 
# Starting with the diffusion equation 
# 
# $$\displaystyle \frac{\partial c}{\partial t} =D \frac {\partial^2 c}{\partial x^2}$$
# 
# and separating variables as before gives 
# 
# $$\displaystyle \frac{\partial c_t}{\partial t} = -Dk^2c_t\quad\text{and}\quad\displaystyle \frac{\partial^2 c_x}{\partial x^2} = -k^2c_x$$
# 
# The solution is, as before, $c = c_tc_x$.
# 
# The time-dependent equation integrates to $\displaystyle c = e^{−Dk^2t}$, but the spatial part needs special attention to incorporate the boundary conditions. The separation parameter $k$ can have values of zero, or it can be positive or positive and imaginary, i.e. $ik$. In this case if we use $−(ik)^2 \to k^2$ and integrating produces the exponential solution $\displaystyle c_x = ae^{kx} + be^{−kx}$, however the boundary conditions are then only met when $a = b = 0$ which is not a useful result.
# 
# When $k$ = 0 the equation to integrate is $\displaystyle \frac{\partial ^2c_x}{\partial x^2}=0$ and the solution is $c_x=ax+b$ and the final solution $c_tc_x = ax + b$, because $k$ = 0 and the exponential term is unity. The boundary conditions are only met when $a$ = 0 but $b$ is undefined so this solution cannot be complete. 
# 
# Finally, when $k$ is positive the solutions are $c_x = a\sin(kx) + b\cos(kx)$. The gradient boundary condition ensures that the solution contains only the cosine term because the derivative, $kb\sin(kx)$, is zero at $x$ = 0 and at $L$ provided that $k = n\pi/L$ where $n$ is an integer. To make the next equations clearer $k$ is used as if it were an integer and its value only substituted in at the end. The solution is thus
# 
# $$\displaystyle c_k=e^{-k^2Dt}\cos(kx), \qquad k=0,\;1,\;2\; \cdots$$
# 
# and the final solution is a linear combination of the $k$ terms including $k$ = 0 and this will give a term that is time independent. The initial condition ensures that
# 
# $$\displaystyle f(x) = \sum_{n=0}^\infty b_k\cos(kx), \qquad \text{giving} \qquad b_k=\frac{2}{L}\int_0^Lf(x)\cos(kx)dx$$
# 
# where $k = n\pi/L$. The complete solution is 
# 
# $$\displaystyle c=\frac{b_0}{2}+\sum_{n=1}^\infty b_ne^{-(n\pi /L)^2Dt}\cos\left(\frac{n\pi x}{L}\right)$$
# 
# The first term $b_0/2$ is divided by 2 to make it equal to the average concentration at long times viz, $\displaystyle  \frac{1}{L}\int_0^L f(x) dx$, because by its defining equation $b_0$ is otherwise 2 times too large. The results show how the initial profile eventually reaches a constant, time-independent value, the total amount of material or heat being conserved.
# 
# ![Drawing](diffeqn-fig25a.png)
# 
# Fig. 25a Left: One-dimensional diffusion in a closed tube of length 100 nm at the times (in ns) shown.  The initial concentration profile has the Gaussian shape $\displaystyle e^{-2(x-2.5)^2}$, and is essentially indistinguishable from the curve plotted at the first time of $0.01$ ns. The diffusion coefficient used is similar to that of lysozyme $D = 11\cdot 10^{-2} \,\mathrm{nm^2\,ns^{-1} }$. The profile at different times is shown. The times are shown on the plot. An essentially uniform profile is not reached until $t \approx 5000$ ns. The equilibrium concentration is shown as the black dashed line. 
# 
# Right: The figure on the right shows the time profile measured at $x = 2.5, 10$ and $25$ nm along the tube. Both the x and y- axes are shown on a logarithmic scale which makes the plotted lines easier to distinguish from one another. Initially at $x = 2.5$ the concentration falls rapidly, while that at 10 nm remains effectively zero for about $10$ ns and that at $25$ nm remains zero for a few hundred ns. Eventually some molecules reach $10$ nm and then $25$ nm and the population at both positions begins to rise as a wave of molecules passes. As the tube is of finite length  eventually a steady concentration along the tube is reached. This takes $\approx 50000$ ns and demonstrates that molecular diffusion is an intrinsically slow process.
# _______
# 
# #### (viii) Periodic boundary conditions
# 
# When diffusion is on a circular loop, the boundary conditions are periodic. The effect is similar to the insulated bar in that an initial concentration profile becomes constant at long times. If the concentration is initially $f(\theta), -\pi < \theta < +\pi$, the amount initially present at long times is $\displaystyle \frac{1}{\pi}\int_{\pi}^{\pi}f(\theta)d\theta$. The boundary conditions ensure that the concentration and its gradient are the same after a period,
# 
# $$\displaystyle  c(0,t)=c(2\pi,t), \qquad c'(o,t)=c'(2\pi,t), \qquad t\gt 0$$
# 
# These conditions are most easily illustrated with a figure (Fig. 26). Only when both conditions are met is the solution continuous at the boundary.
# 
# ![Drawing](diffeqn-fig26.png)
# 
# Fig. 26 Periodic boundary conditions. Only in the top curve are both conditions simultaneously satisfied.
# ____
# Following the derivation (52) or that for the insulated bar, the general solution is found when $k$ is zero or positive. Rather than changing the notation $x$ is used to represent the angle that varies from $−\pi$ to $\pi$. The general solution is
# 
# $$\displaystyle c_x=a\sin(kx)+b\cos(kx)$$
# 
# and the boundary conditions are now applied. To make the concentration the same when $x = −\pi$ and $+\pi$, and with $k$ = 0, 1, 2, $\cdots$, the following equations must apply, $\displaystyle a\sin(-\pi k)+b\cos(-\pi k)=  a\sin(\pi k)+b\cos(\pi k)$ and for the derivatives $\displaystyle -a\cos(-\pi k)+b\sin(-\pi k)=  a\cos(\pi k)-b\sin(\pi k)$.
# 
# Because the sine terms are zero at integer values of $\pi$ radians, it follows that neither $a$ nor $b$ is zero. Therefore, the solution is found by expanding the complete solution;
# 
# $$\displaystyle  c(x)=\sum_{k=0}^\infty [a_k\sin(kx)+b_k\cos(kx)]$$
# 
# with the initial condition $f(x)$ providing the coefficients as
# 
# $$\displaystyle a_k=\frac{1}{\pi}\int_{-\pi}^\pi f(x)\sin(kx)  \qquad b_k=\frac{1}{\pi}\int_{-\pi}^\pi f(x)\cos(kx)dx$$
# 
# The complete solution is 
# 
# $$\displaystyle c= \frac{b_0}{2}+ \sum_{n=1}^\infty e^{-n^2Dt}[a_k\sin(kx)+b_k\cos(kx)]$$
# 
# and an example of diffusion is shown in Fig. 26a (right) with a Gaussian initial concentration profile. Notice how the concentration matches both in value and slope at $\pm \pi$ as required by the boundary conditions. To compare with previous equations $k=n\pi x/L=n x$ since $x$ is an angle and has a maximum $L=\pi$, i.e. a half circle only is needed.
# 
# The X-ray structure of the chlorophylls in the photosynthetic antenna protein LHCII shows that they are arranged in the form of a ring. These chlorophylls are all (electronically) coupled to one another and when excited by a femtosecond laser pulse a localized wavepacket is produced, which, because of interactions with the surrounding solvent molecules and protein residues, will then spread its energy among the pigments' excitonic energy levels. In this case, the time-dependent Schroedinger equation, rather than the diffusion equation, is used. However, if we assume that the energy levels are close enough to be considered continuous, the wavepacket's motion as it relaxes around the ring of molecules would have behaviour reminiscent of diffusion as shown in Fig. 10.26a.
# 
# ![Drawing](diffeqn-fig26a.png)
# 
# Fig 26a. Diffusion on a ring. The initial concentration profile is $\displaystyle f(x)=e^{-20(x-\pi /4)^2}$ and the diffusion coefficient $D$ = 1. The left-hand figure shows how the concentration profile changes at the times given, on the right the figure shows the time profile at the given angles.

# In[ ]:
